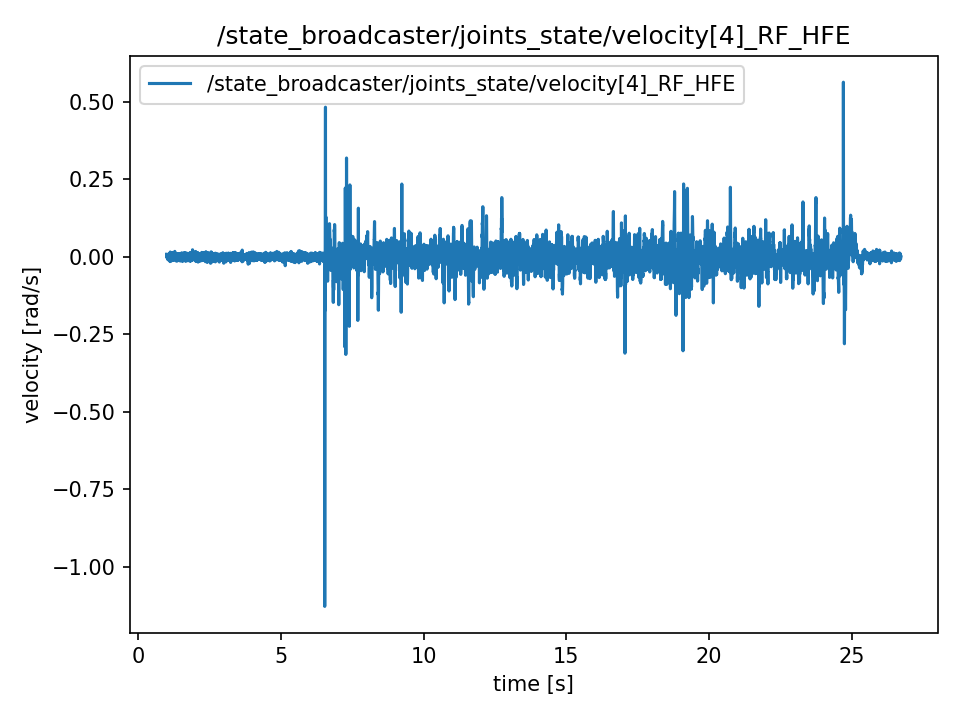

The data file committed next to this chart (first rows):
t, value
0.9886, 0.008573
0.9889, 0.008573
0.9909, -0.002416
0.9929, -0.002416
0.9947, 0.001173
0.9967, 0.007079
0.9987, 0.006283
1.001, 0.006283
1.003, 0.002094
1.005, 0.001396
1.007, 0.001396
1.009, 0.002436
1.011, 0.002436
1.013, -0.001731
1.015, 0.001787
1.017, -0.001292
1.019, 0.001501
1.021, 0.003798
1.023, 0.003798
1.025, -0.0004259
1.027, 9.075712110370515e-05
1.029, -0.006081
1.031, -0.004559
1.033, -0.009383
1.035, 0.007435
1.037, -0.003854
1.039, -0.00317
1.041, 0.004273
1.043, 0.004273
1.045, -0.004664
1.047, -0.003183
1.049, 0.004203
1.051, 0.009376
1.053, -0.0034
1.055, 0.002492
1.057, 0.0002443
1.059, 0.002681
1.061, -0.001187
1.063, -0.001187
1.065, 0.005927
1.067, 0.00437
1.069, -0.0008866
1.071, -0.0007679
1.073, -0.006297
1.075, 0.006877
1.077, 0.005438
1.079, -0.002765
1.081, -0.001864
1.083, -0.001864
1.085, -0.00992
1.087, 0.00354
1.089, -0.004671
1.091, 0.004398
1.093, 0.005927
1.095, -0.009334
1.097, -0.009334
1.099, 0.006458
1.101, -0.008685
1.103, -0.008685
1.105, 0.002813
... 12,809 more rows
